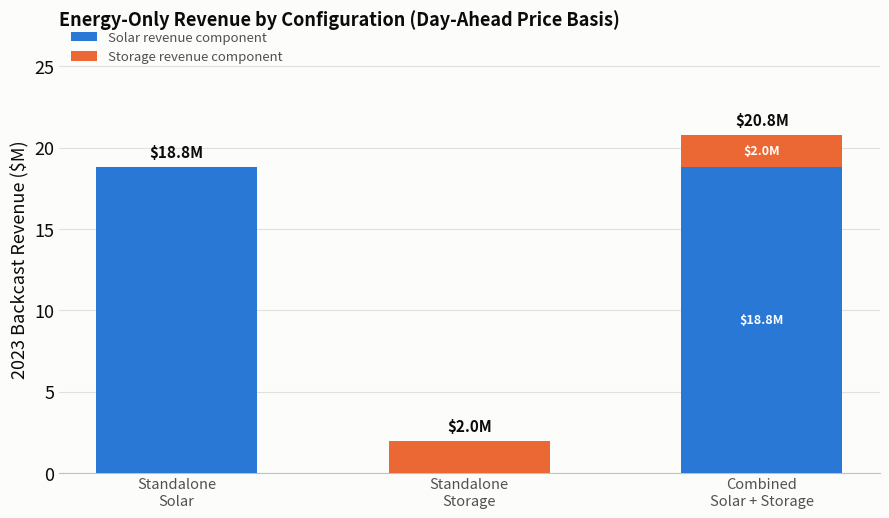

Write Python code to recreate this figure. (Note: this script raises an exception after producing the figure.)
import matplotlib.pyplot as plt

# Values from q2_reserve_scenario.py / q2_revenue.py output ($1.25/MW-hr reserve price, multi-cycle LP dispatch, DA price basis)
energy_rev = {'solar': 18_803_819, 'storage': 1_977_954, 'combined': 20_791_797}
combined_solar_component = 18_803_819
combined_storage_component = 1_987_978  # differs slightly from standalone storage (free clipped-solar charging)
reserve_rev = {'solar': 0, 'storage': 781_375, 'combined': 781_875}

BLUE, ORANGE, GREEN = '#2a78d6', '#eb6834', '#2fa84f'
INK_PRIMARY, INK_SECONDARY, INK_MUTED = '#0b0b0b', '#52514e', '#898781'
GRIDLINE, BASELINE, SURFACE = '#e1e0d9', '#c3c2b7', '#fcfcfb'

labels = ['Standalone\nSolar', 'Standalone\nStorage', 'Combined\nSolar + Storage']
keys = ['solar', 'storage', 'combined']
x = [0, 1, 2]

energy_vals = [energy_rev[k] / 1e6 for k in keys]
reserve_vals = [reserve_rev[k] / 1e6 for k in keys]
totals = [e + r for e, r in zip(energy_vals, reserve_vals)]
YMAX = max(totals) * 1.22  # shared scale across both charts for direct visual comparison


def style_axes(ax, title):
    ax.set_xticks(x); ax.set_xticklabels(labels, color=INK_SECONDARY, fontsize=10.5)
    ax.set_ylabel('2023 Backcast Revenue ($M)', color=INK_PRIMARY, fontsize=13)
    ax.set_title(title, color=INK_PRIMARY, fontsize=13, fontweight='bold', pad=14, loc='left')
    ax.set_ylim(0, YMAX)
    ax.grid(axis='y', color=GRIDLINE, linewidth=0.8, zorder=0)
    ax.set_axisbelow(True)
    for s in ['top', 'right', 'left']:
        ax.spines[s].set_visible(False)
    ax.spines['bottom'].set_color(BASELINE)
    ax.tick_params(axis='y', colors=INK_PRIMARY, length=0, labelsize=13)
    ax.tick_params(axis='x', length=0)


# ---------- Plot 1: Energy-only (solar vs. storage components highlighted) ----------
fig, ax = plt.subplots(figsize=(9, 5.3), dpi=200)
fig.patch.set_facecolor(SURFACE); ax.set_facecolor(SURFACE)

combined_solar_m = combined_solar_component / 1e6
combined_storage_m = combined_storage_component / 1e6

ax.bar(x[0], energy_vals[0], width=0.55, color=BLUE, zorder=3, label='Solar revenue component')
ax.bar(x[1], energy_vals[1], width=0.55, color=ORANGE, zorder=3, label='Storage revenue component')
ax.bar(x[2], combined_solar_m, width=0.55, color=BLUE, zorder=3)
ax.bar(x[2], combined_storage_m, width=0.55, bottom=combined_solar_m, color=ORANGE, zorder=3)

for xi, e in zip(x, energy_vals):
    ax.text(xi, e + 0.4, f'${e:.1f}M', ha='center', va='bottom', fontsize=11, color=INK_PRIMARY, fontweight='bold')

ax.text(x[2], combined_solar_m / 2, f'${combined_solar_m:.1f}M', ha='center', va='center',
        fontsize=9, color='white', fontweight='bold')
ax.text(x[2], combined_solar_m + combined_storage_m / 2, f'${combined_storage_m:.1f}M', ha='center', va='center',
        fontsize=9, color='white', fontweight='bold')

style_axes(ax, 'Energy-Only Revenue by Configuration (Day-Ahead Price Basis)')
ax.legend(loc='upper left', frameon=False, fontsize=9.5, labelcolor=INK_SECONDARY, bbox_to_anchor=(0.0, 1.06))
plt.tight_layout()
plt.savefig('no_interconnection_limit/q2_energy_only_by_config.png', facecolor=SURFACE)
print('saved q2_energy_only_by_config.png')
plt.close(fig)

# ---------- Plot 2: Energy + Reserve ----------
fig, ax = plt.subplots(figsize=(9, 5.3), dpi=200)
fig.patch.set_facecolor(SURFACE); ax.set_facecolor(SURFACE)

ax.bar(x, energy_vals, width=0.55, color=BLUE, zorder=3, label='Energy revenue (day-ahead price)')
ax.bar(x, reserve_vals, width=0.55, bottom=energy_vals, color=GREEN, zorder=3,
       label='Reserve revenue (headroom + footroom @ $1.25/MW-hr)')

for xi, e, r, t in zip(x, energy_vals, reserve_vals, totals):
    ax.text(xi, t + 0.4, f'${t:.1f}M', ha='center', va='bottom', fontsize=11, color=INK_PRIMARY, fontweight='bold')
    ax.text(xi, e / 2, f'${e:.1f}M', ha='center', va='center', fontsize=9, color='white', fontweight='bold')
    if r > 0.5:
        ax.text(xi, e + r / 2, f'+${r:.1f}M', ha='center', va='center', fontsize=9, color='white', fontweight='bold')

style_axes(ax, 'Energy + Reserve Revenue by Configuration')
ax.legend(loc='upper left', frameon=False, fontsize=9, labelcolor=INK_SECONDARY, bbox_to_anchor=(0.0, 1.05))
plt.tight_layout()
plt.savefig('no_interconnection_limit/q2_energy_plus_reserve_by_config.png', facecolor=SURFACE)
print('saved q2_energy_plus_reserve_by_config.png')
plt.close(fig)
